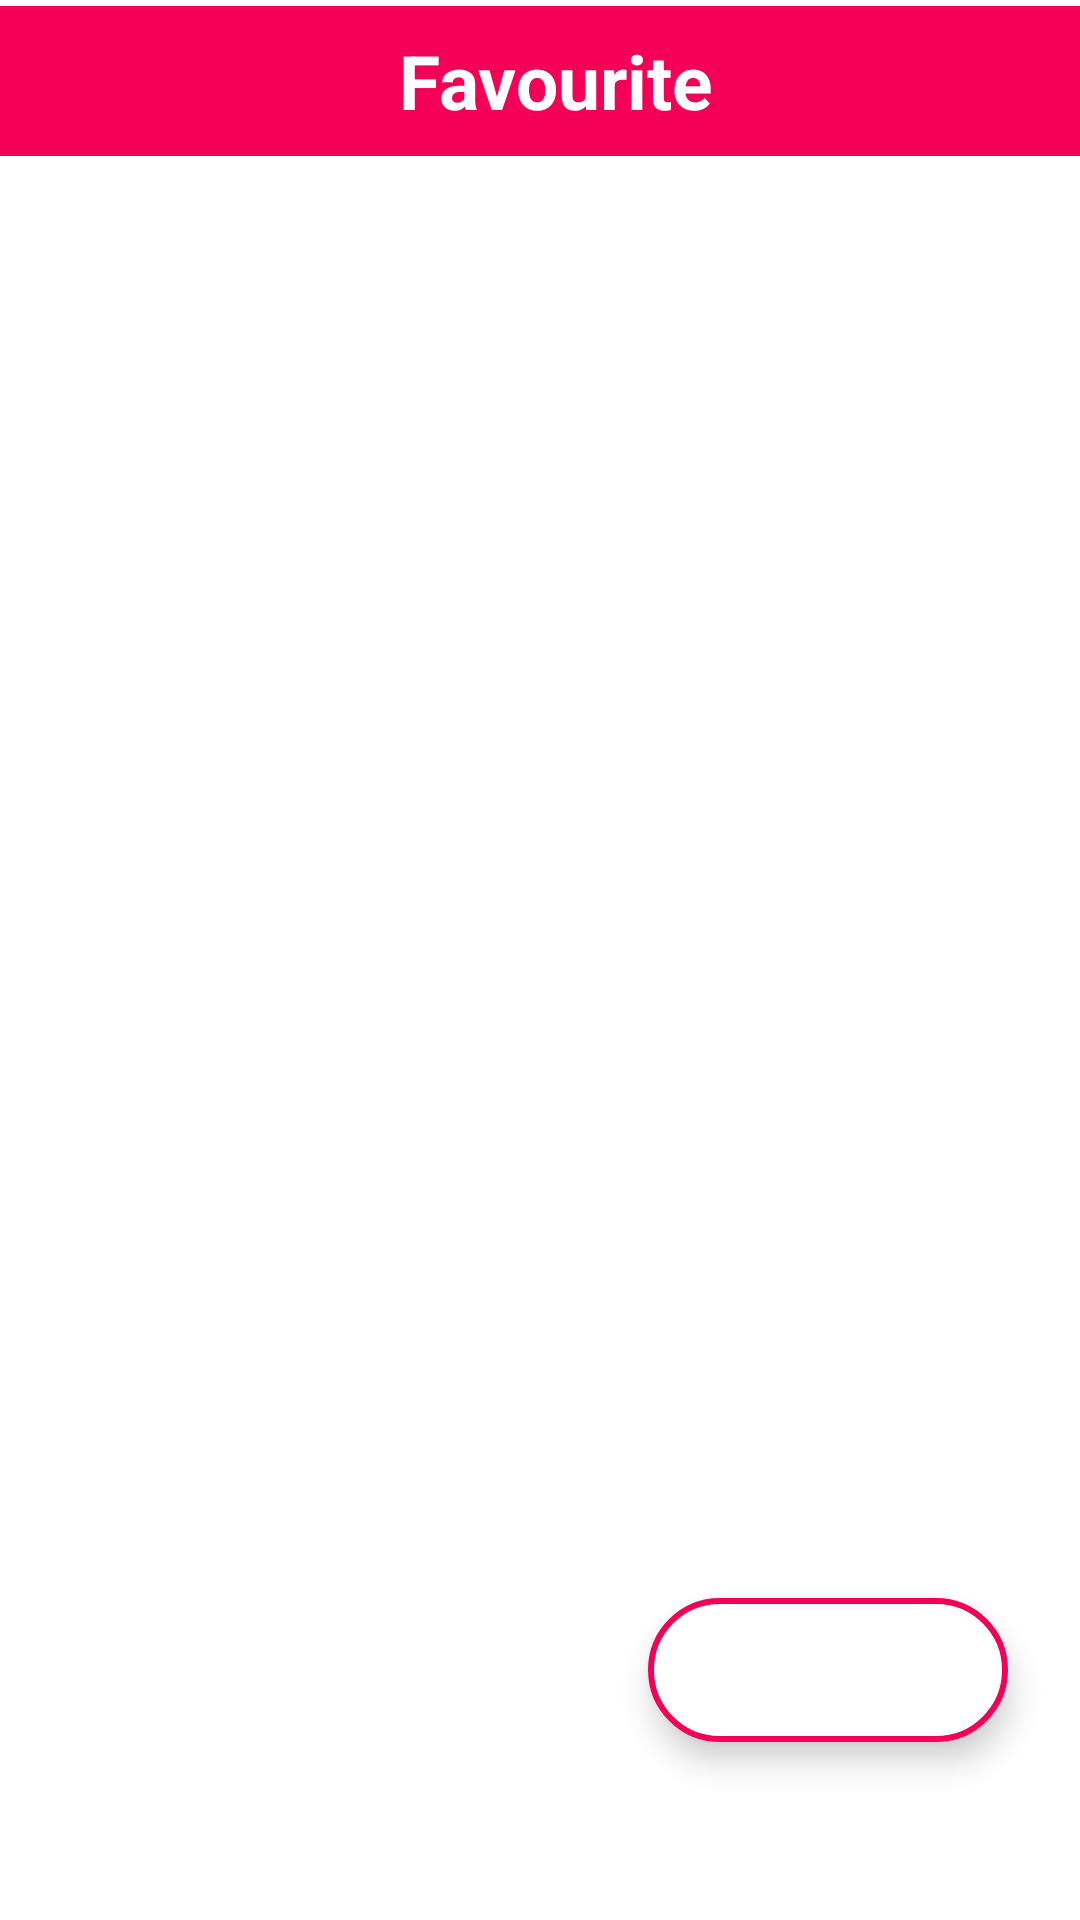

Reconstruct the res/layout file that produces this screen, plus the resources it refers to.
<!-- AndroidManifest.xml: application theme splash_screen -->
<!-- res/layout/activity_favourite.xml -->
<?xml version="1.0" encoding="utf-8"?>
<androidx.constraintlayout.widget.ConstraintLayout xmlns:android="http://schemas.android.com/apk/res/android"
    xmlns:app="http://schemas.android.com/apk/res-auto"
    xmlns:tools="http://schemas.android.com/tools"
    android:layout_width="match_parent"
    android:layout_height="match_parent"
    tools:context=".FavouriteActivity">

    <LinearLayout
        android:id="@+id/linearLayout"
        android:layout_width="match_parent"
        android:layout_height="wrap_content"
        android:background="@color/cool_pink"
        android:orientation="horizontal"
        app:layout_constraintEnd_toEndOf="parent"
        app:layout_constraintStart_toStartOf="parent"
        app:layout_constraintTop_toTopOf="parent"
        android:layout_marginTop="2dp">

        <ImageButton
            android:layout_width="wrap_content"
            android:layout_height="50dp"
            android:backgroundTint="@android:color/transparent"
            android:contentDescription="@string/back_btn"
            android:src="@drawable/previous_icon"
            app:tint="@color/white"
            android:padding="5dp"/>

        <TextView
            android:layout_width="match_parent"
            android:layout_height="match_parent"
            android:layout_weight="1"
            android:contentDescription="@string/fav_btn"
            android:gravity="center"
            android:text="@string/fav_btn"
            android:textColor="@color/white"
            android:textSize="25sp"
            android:textStyle="bold" />
    </LinearLayout>

    <com.google.android.material.floatingactionbutton.ExtendedFloatingActionButton
        android:id="@+id/shuffleBtnFA"
        android:layout_width="wrap_content"
        android:layout_height="wrap_content"
        android:layout_gravity="bottom|end"
        android:backgroundTint="@color/white"
        app:icon="@drawable/shuffle_icon"
        app:iconSize="35dp"
        app:iconTint="@color/cool_pink"
        app:layout_constraintBottom_toBottomOf="parent"
        app:layout_constraintEnd_toEndOf="parent"
        app:layout_constraintHorizontal_bias="0.9"
        app:layout_constraintStart_toStartOf="parent"
        app:layout_constraintTop_toTopOf="parent"
        app:layout_constraintVertical_bias="0.9"
        app:strokeWidth="2dp"
        app:strokeColor="@color/cool_pink"/>

</androidx.constraintlayout.widget.ConstraintLayout>
<!-- resources referenced by this layout -->
<resources>
  <color name="cool_pink">#F50057</color>
  <color name="white">#FFFFFFFF</color>
  <string name="back_btn">Back</string>
  <string name="fav_btn">Favourite</string>
  <style name="splash_screen" parent="Theme.MaterialComponents.Light.NoActionBar">
          <item name="android:windowBackground">@drawable/splash_screen</item>
          <item name="android:forceDarkAllowed" tools:targetApi="q">false</item>
      </style>
  <!-- drawable splash_screen (drawable) -->
  <?xml version="1.0" encoding="utf-8"?>
  <layer-list xmlns:android="http://schemas.android.com/apk/res/android">
      <item android:drawable="@color/white"/>
      <item android:drawable="@drawable/spowi_icon" android:gravity="center"/>
  </layer-list>
</resources>
